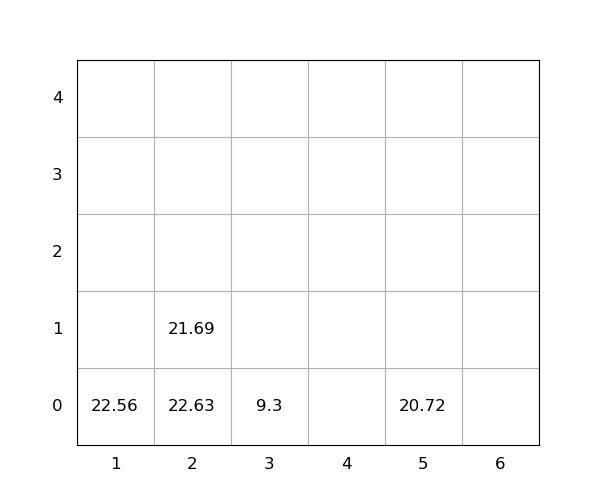

The table this chart was drawn from, first rows:
idx, loc_x, loc_y, loc_z, weight, seq, emerg, reloc, size(ft)
1, 3, 0, 0, 9.3, 0, 0, 0, 20
2, 5, 0, 0, 20.72, 0, 0, 0, 20
3, 2, 0, 0, 22.63, 1, 0, 1.0, 20
4, 1, 0, 0, 22.56, 2, 0, 0, 20
5, 2, 0, 1, 21.69, 3, 0, 1, 20
